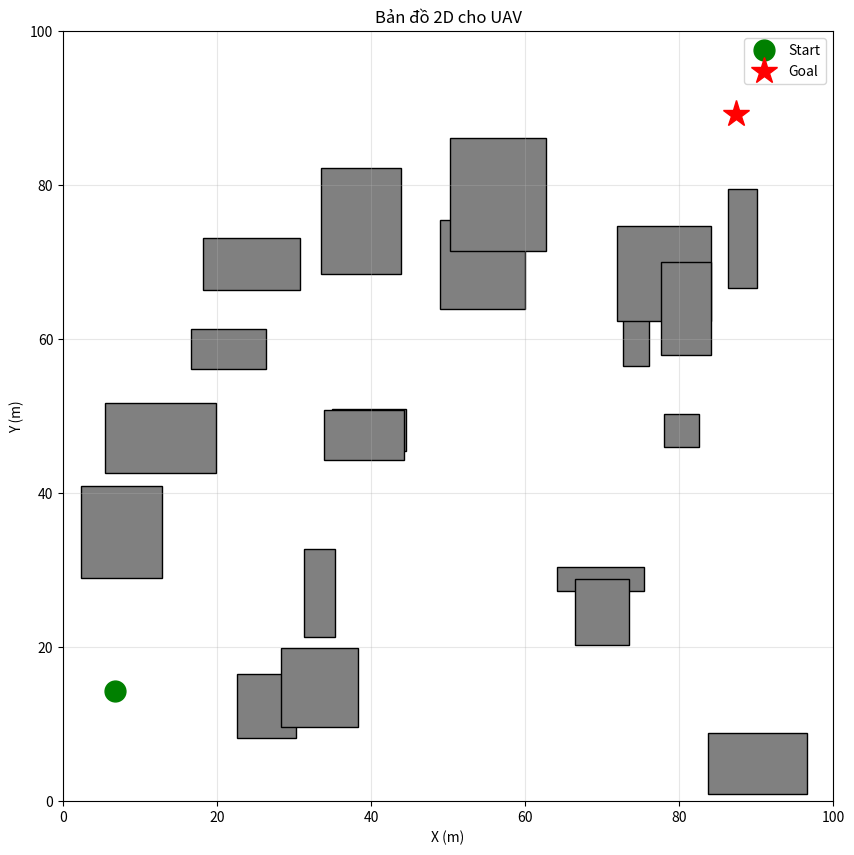
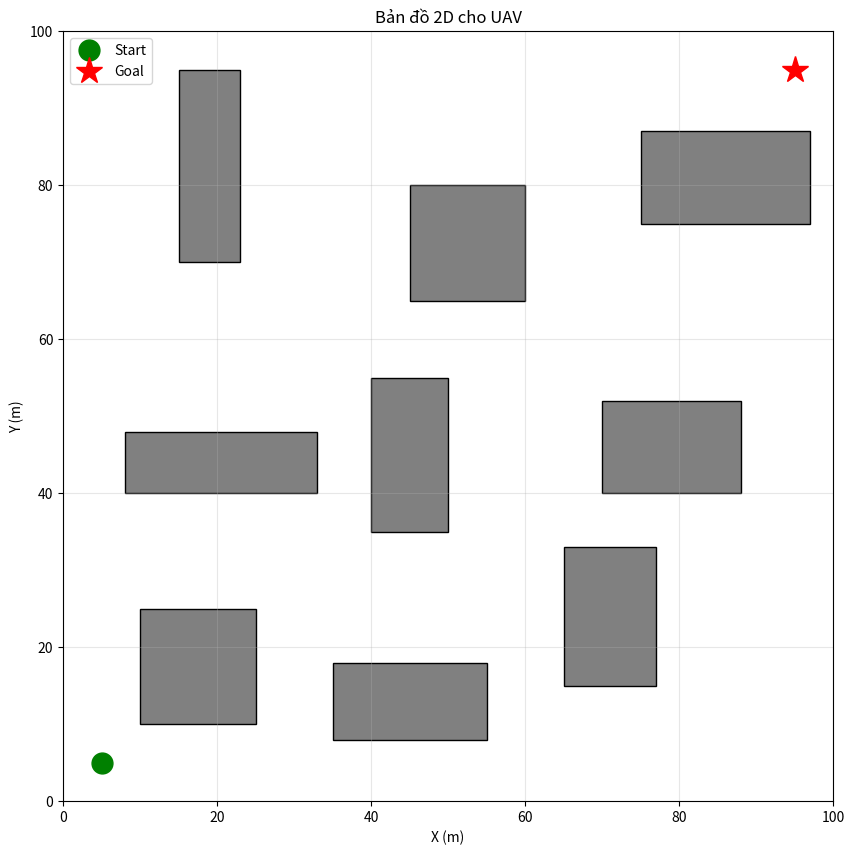
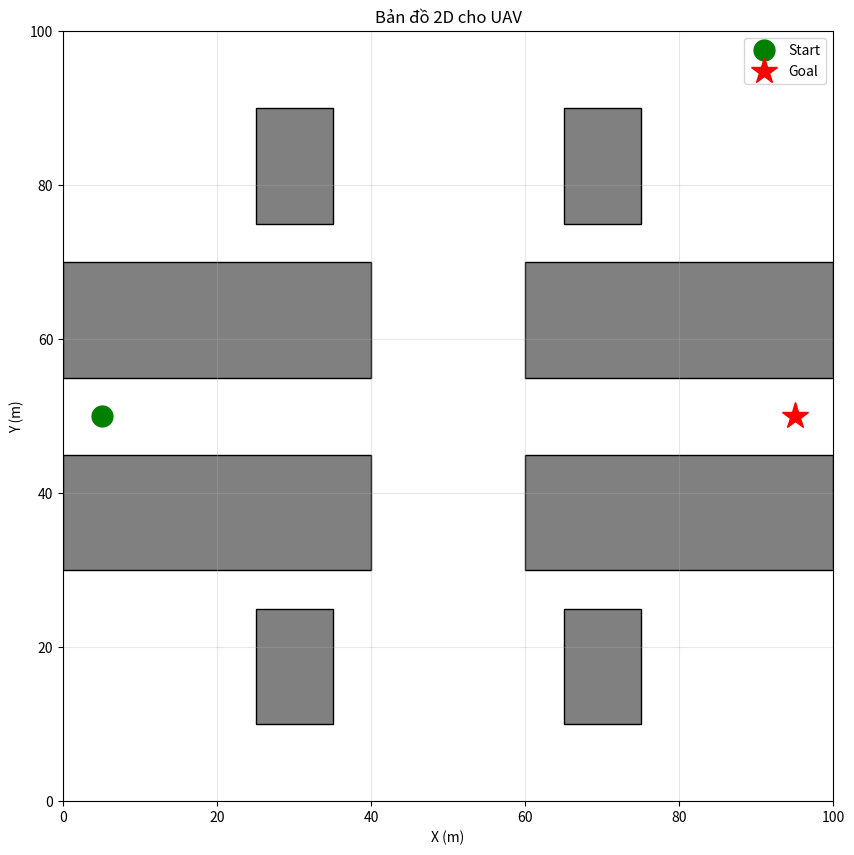
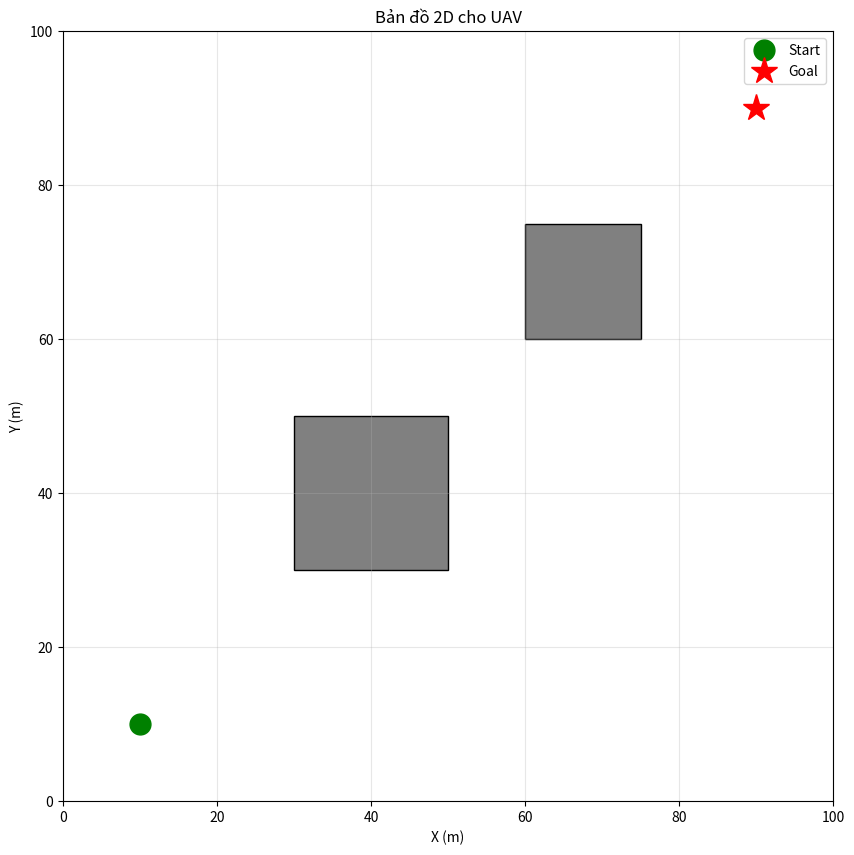

Write the Python code that produced these figures, in order.
"""
generate_map.py - Tạo bản đồ mô phỏng đô thị 2D cho UAV
"""
import numpy as np
import json
import os
from typing import List, Tuple, Dict
import matplotlib.pyplot as plt
import matplotlib.patches as patches


class Obstacle:
    """Lớp đại diện cho chướng ngại vật hình chữ nhật"""
    def __init__(self, x: float, y: float, width: float, height: float):
        self.x = x
        self.y = y
        self.width = width
        self.height = height
    
    def contains_point(self, px: float, py: float) -> bool:
        """Kiểm tra điểm có nằm trong chướng ngại vật không"""
        return (self.x <= px <= self.x + self.width and 
                self.y <= py <= self.y + self.height)
    
    def intersects_line(self, p1: Tuple[float, float], p2: Tuple[float, float]) -> bool:
        """Kiểm tra đoạn thẳng có cắt chướng ngại vật không"""
        x1, y1 = p1
        x2, y2 = p2
        
        # Kiểm tra các cạnh của hình chữ nhật
        edges = [
            ((self.x, self.y), (self.x + self.width, self.y)),
            ((self.x + self.width, self.y), (self.x + self.width, self.y + self.height)),
            ((self.x + self.width, self.y + self.height), (self.x, self.y + self.height)),
            ((self.x, self.y + self.height), (self.x, self.y))
        ]
        
        for edge in edges:
            if self._line_intersect(p1, p2, edge[0], edge[1]):
                return True
        
        # Kiểm tra điểm đầu/cuối có nằm trong chướng ngại vật
        if self.contains_point(x1, y1) or self.contains_point(x2, y2):
            return True
        
        return False
    
    def _line_intersect(self, p1, p2, p3, p4):
        """Kiểm tra 2 đoạn thẳng có giao nhau không"""
        x1, y1 = p1
        x2, y2 = p2
        x3, y3 = p3
        x4, y4 = p4
        
        denom = (x1 - x2) * (y3 - y4) - (y1 - y2) * (x3 - x4)
        if abs(denom) < 1e-10:
            return False
        
        t = ((x1 - x3) * (y3 - y4) - (y1 - y3) * (x3 - x4)) / denom
        u = -((x1 - x2) * (y1 - y3) - (y1 - y2) * (x1 - x3)) / denom
        
        return 0 <= t <= 1 and 0 <= u <= 1
    
    def to_dict(self) -> Dict:
        """Chuyển đổi sang dictionary"""
        return {
            'x': self.x,
            'y': self.y,
            'width': self.width,
            'height': self.height
        }


class Map2D:
    """Lớp quản lý bản đồ 2D"""
    def __init__(self, width: float = 100, height: float = 100):
        self.width = width
        self.height = height
        self.obstacles: List[Obstacle] = []
        self.start = None
        self.goal = None
    
    def add_obstacle(self, obstacle: Obstacle):
        """Thêm chướng ngại vật"""
        self.obstacles.append(obstacle)
    
    def set_start(self, x: float, y: float):
        """Đặt điểm bắt đầu"""
        self.start = (x, y)
    
    def set_goal(self, x: float, y: float):
        """Đặt điểm đích"""
        self.goal = (x, y)
    
    def is_valid_point(self, x: float, y: float) -> bool:
        """Kiểm tra điểm có hợp lệ (trong map và không va chướng ngại vật)"""
        if x < 0 or x > self.width or y < 0 or y > self.height:
            return False
        
        for obstacle in self.obstacles:
            if obstacle.contains_point(x, y):
                return False
        
        return True
    
    def is_valid_path(self, p1: Tuple[float, float], p2: Tuple[float, float]) -> bool:
        """Kiểm tra đường đi có hợp lệ (không cắt chướng ngại vật)"""
        for obstacle in self.obstacles:
            if obstacle.intersects_line(p1, p2):
                return False
        return True
    
    def save(self, filename: str):
        """Lưu bản đồ ra file JSON"""
        data = {
            'width': self.width,
            'height': self.height,
            'start': self.start,
            'goal': self.goal,
            'obstacles': [obs.to_dict() for obs in self.obstacles]
        }
        
        os.makedirs(os.path.dirname(filename) if os.path.dirname(filename) else '.', exist_ok=True)
        with open(filename, 'w') as f:
            json.dump(data, f, indent=2)
        print(f"Đã lưu bản đồ vào {filename}")
    
    @staticmethod
    def load(filename: str) -> 'Map2D':
        """Đọc bản đồ từ file JSON"""
        with open(filename, 'r') as f:
            data = json.load(f)
        
        map_obj = Map2D(data['width'], data['height'])
        
        for obs_data in data['obstacles']:
            obstacle = Obstacle(
                obs_data['x'], 
                obs_data['y'], 
                obs_data['width'], 
                obs_data['height']
            )
            map_obj.add_obstacle(obstacle)
        
        if data.get('start'):
            map_obj.start = tuple(data['start'])
        if data.get('goal'):
            map_obj.goal = tuple(data['goal'])
        
        return map_obj
    
    def visualize(self, save_path: str = None):
        """Vẽ bản đồ"""
        fig, ax = plt.subplots(figsize=(10, 10))
        
        # Vẽ các chướng ngại vật
        for obstacle in self.obstacles:
            rect = patches.Rectangle(
                (obstacle.x, obstacle.y), 
                obstacle.width, 
                obstacle.height,
                linewidth=1, 
                edgecolor='black', 
                facecolor='gray'
            )
            ax.add_patch(rect)
        
        # Vẽ điểm bắt đầu và đích
        if self.start:
            ax.plot(self.start[0], self.start[1], 'go', markersize=15, label='Start')
        if self.goal:
            ax.plot(self.goal[0], self.goal[1], 'r*', markersize=20, label='Goal')
        
        ax.set_xlim(0, self.width)
        ax.set_ylim(0, self.height)
        ax.set_aspect('equal')
        ax.grid(True, alpha=0.3)
        ax.legend()
        ax.set_title('Bản đồ 2D cho UAV')
        ax.set_xlabel('X (m)')
        ax.set_ylabel('Y (m)')
        
        if save_path:
            plt.savefig(save_path, dpi=150, bbox_inches='tight')
        plt.show()


def generate_random_map(width: float = 100, height: float = 100, 
                       num_obstacles: int = 20,
                       min_size: float = 3, max_size: float = 15) -> Map2D:
    """
    Tạo bản đồ ngẫu nhiên
    
    Args:
        width: Chiều rộng bản đồ
        height: Chiều cao bản đồ
        num_obstacles: Số lượng chướng ngại vật
        min_size: Kích thước tối thiểu
        max_size: Kích thước tối đa
    """
    map_obj = Map2D(width, height)
    
    # Tạo các chướng ngại vật ngẫu nhiên
    for _ in range(num_obstacles):
        obs_width = np.random.uniform(min_size, max_size)
        obs_height = np.random.uniform(min_size, max_size)
        obs_x = np.random.uniform(0, width - obs_width)
        obs_y = np.random.uniform(0, height - obs_height)
        
        obstacle = Obstacle(obs_x, obs_y, obs_width, obs_height)
        map_obj.add_obstacle(obstacle)
    
    # Tạo điểm bắt đầu và đích hợp lệ
    while True:
        start_x = np.random.uniform(5, 20)
        start_y = np.random.uniform(5, 20)
        if map_obj.is_valid_point(start_x, start_y):
            map_obj.set_start(start_x, start_y)
            break
    
    while True:
        goal_x = np.random.uniform(width - 20, width - 5)
        goal_y = np.random.uniform(height - 20, height - 5)
        if map_obj.is_valid_point(goal_x, goal_y):
            map_obj.set_goal(goal_x, goal_y)
            break
    
    return map_obj


def generate_urban_map(width: float = 100, height: float = 100) -> Map2D:
    """Tạo bản đồ mô phỏng đô thị với các tòa nhà"""
    map_obj = Map2D(width, height)
    
    # Tạo lưới các tòa nhà (mô phỏng khu đô thị)
    building_sizes = [
        (15, 15), (20, 10), (12, 18), (25, 8), (10, 20),
        (18, 12), (8, 25), (15, 15), (22, 12)
    ]
    
    positions = [
        (10, 10), (35, 8), (65, 15),
        (8, 40), (40, 35), (70, 40),
        (15, 70), (45, 65), (75, 75)
    ]
    
    for (x, y), (w, h) in zip(positions, building_sizes):
        map_obj.add_obstacle(Obstacle(x, y, w, h))
    
    # Đặt điểm bắt đầu và đích
    map_obj.set_start(5, 5)
    map_obj.set_goal(95, 95)
    
    return map_obj


def generate_corridor_map(width: float = 100, height: float = 100) -> Map2D:
    """Tạo bản đồ với hành lang hẹp"""
    map_obj = Map2D(width, height)
    
    # Tạo các tường tạo hành lang
    map_obj.add_obstacle(Obstacle(0, 30, 40, 15))
    map_obj.add_obstacle(Obstacle(60, 30, 40, 15))
    map_obj.add_obstacle(Obstacle(0, 55, 40, 15))
    map_obj.add_obstacle(Obstacle(60, 55, 40, 15))
    
    # Thêm chướng ngại vật phức tạp
    map_obj.add_obstacle(Obstacle(25, 10, 10, 15))
    map_obj.add_obstacle(Obstacle(65, 10, 10, 15))
    map_obj.add_obstacle(Obstacle(25, 75, 10, 15))
    map_obj.add_obstacle(Obstacle(65, 75, 10, 15))
    
    map_obj.set_start(5, 50)
    map_obj.set_goal(95, 50)
    
    return map_obj


if __name__ == "__main__":
    # Tạo thư mục maps nếu chưa tồn tại
    os.makedirs('./maps', exist_ok=True)
    
    print("=== Tạo bản đồ cho UAV ===\n")
    
    # 1. Bản đồ ngẫu nhiên
    print("1. Tạo bản đồ ngẫu nhiên...")
    random_map = generate_random_map(width=100, height=100, num_obstacles=20)
    random_map.save('./maps/random_map.json')
    random_map.visualize('./maps/random_map.png')
    
    # 2. Bản đồ đô thị
    print("\n2. Tạo bản đồ đô thị...")
    urban_map = generate_urban_map()
    urban_map.save('./maps/urban_map.json')
    urban_map.visualize('./maps/urban_map.png')
    
    # 3. Bản đồ hành lang
    print("\n3. Tạo bản đồ hành lang...")
    corridor_map = generate_corridor_map()
    corridor_map.save('./maps/corridor_map.json')
    corridor_map.visualize('./maps/corridor_map.png')
    
    # 4. Bản đồ đơn giản (để test)
    print("\n4. Tạo bản đồ đơn giản...")
    simple_map = Map2D(100, 100)
    simple_map.add_obstacle(Obstacle(30, 30, 20, 20))
    simple_map.add_obstacle(Obstacle(60, 60, 15, 15))
    simple_map.set_start(10, 10)
    simple_map.set_goal(90, 90)
    simple_map.save('./maps/simple_map.json')
    simple_map.visualize('./maps/simple_map.png')
    
    print("\n✓ Đã tạo xong tất cả bản đồ!")
